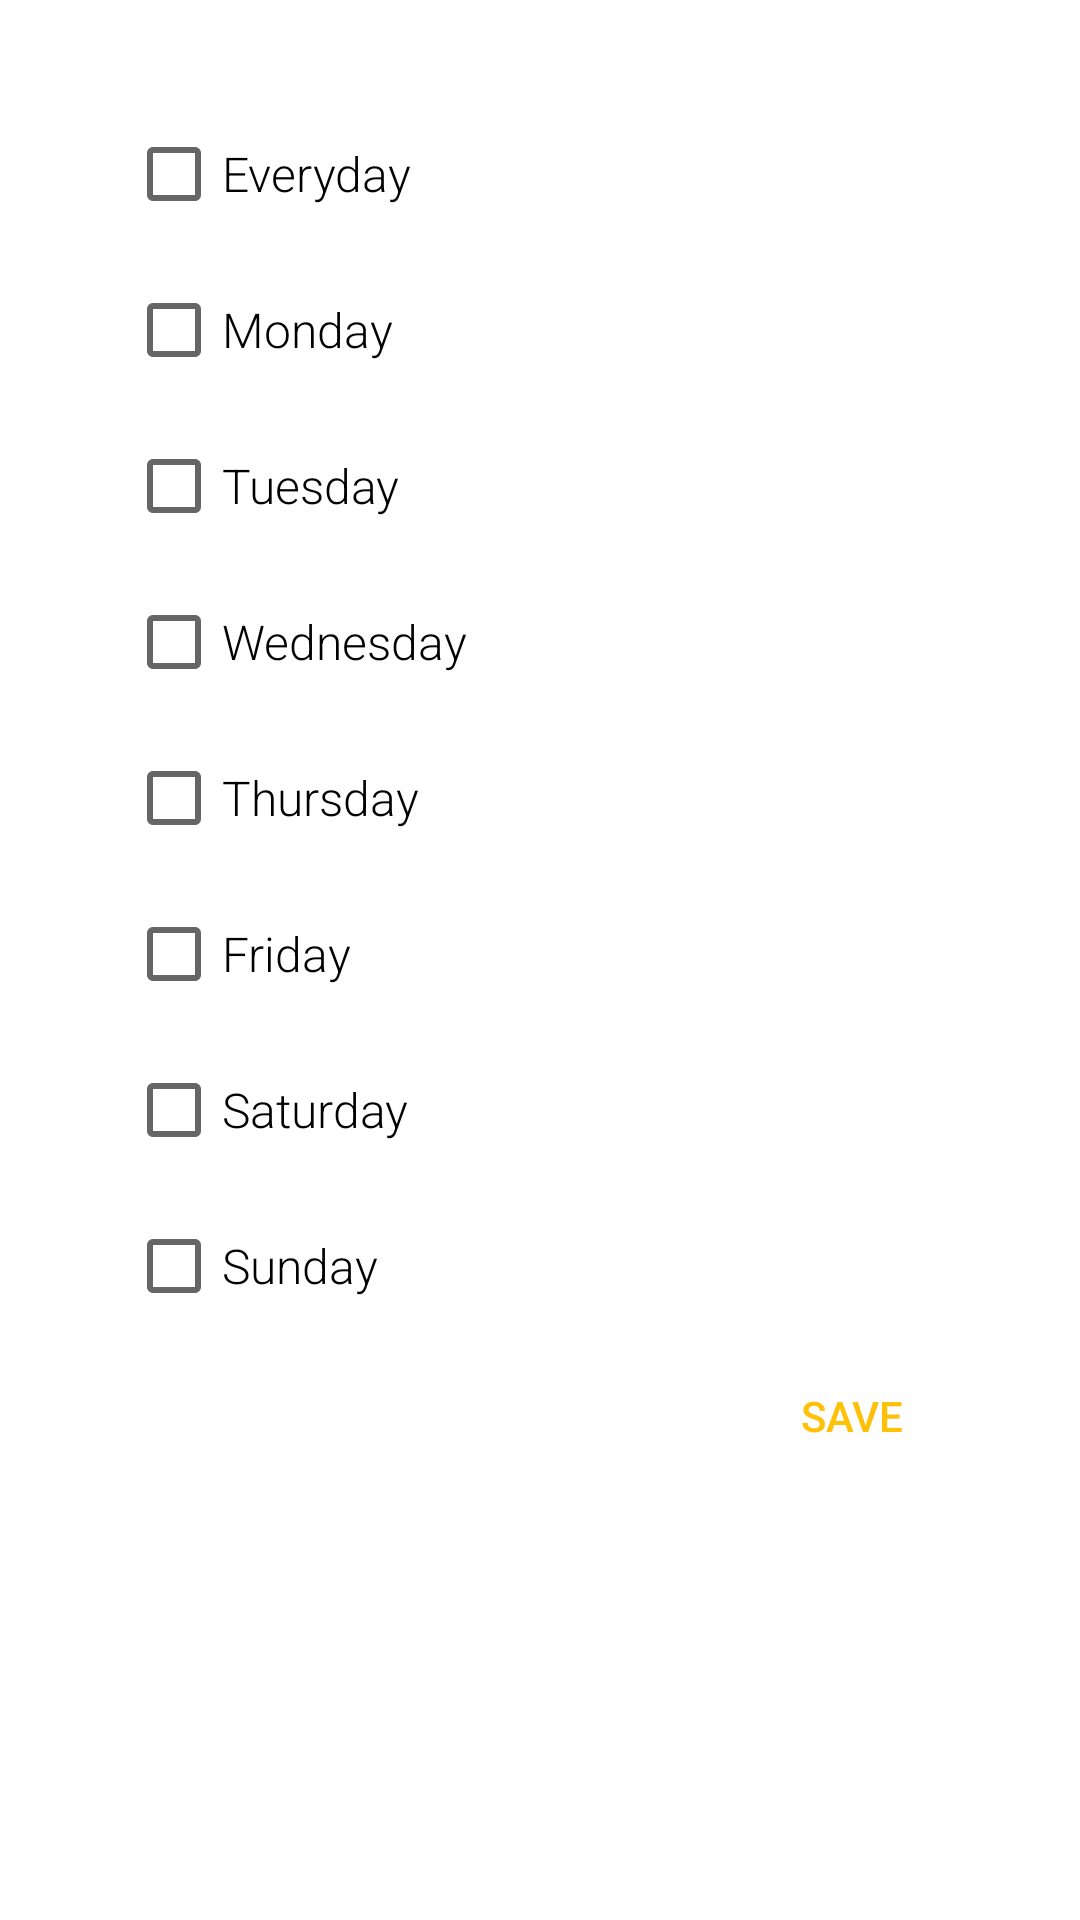

Layout XML and referenced resources for this Android screen:
<!-- AndroidManifest.xml: activity theme AlarmDialogTheme -->
<!-- res/layout/activity_select_repeat_days.xml -->
<?xml version="1.0" encoding="utf-8"?>
<ScrollView xmlns:android="http://schemas.android.com/apk/res/android"
    android:layout_width="match_parent"
    android:layout_height="match_parent">

    <LinearLayout
        android:layout_width="match_parent"
        android:layout_height="match_parent"
        android:orientation="vertical"
        android:padding="16dp">


        <CheckBox
            android:id="@+id/repeat_days_every"
            style="@style/repeatCheckboxStyle"
            android:text="@string/day_every" />

        <CheckBox
            android:id="@+id/repeat_days_monday"
            style="@style/repeatCheckboxStyle"
            android:text="@string/day_monday" />

        <CheckBox
            android:id="@+id/repeat_days_tuesday"
            style="@style/repeatCheckboxStyle"
            android:text="@string/day_tuesday" />

        <CheckBox
            android:id="@+id/repeat_days_wednesday"
            style="@style/repeatCheckboxStyle"
            android:text="@string/day_wednesday" />

        <CheckBox
            android:id="@+id/repeat_days_thursday"
            style="@style/repeatCheckboxStyle"
            android:text="@string/day_thursday" />

        <CheckBox
            android:id="@+id/repeat_days_friday"
            style="@style/repeatCheckboxStyle"
            android:text="@string/day_friday" />

        <CheckBox
            android:id="@+id/repeat_days_saturday"
            style="@style/repeatCheckboxStyle"
            android:text="@string/day_saturday" />

        <CheckBox
            android:id="@+id/repeat_days_sunday"
            style="@style/repeatCheckboxStyle"
            android:text="@string/day_sunday" />


        <Button
            android:id="@+id/repeat_days_save_button"
            style="@style/Base.Widget.AppCompat.Button.Borderless"
            android:layout_width="wrap_content"
            android:layout_height="wrap_content"
            android:layout_gravity="end"
            android:padding="10dp"
            android:text="SAVE"
            android:textColor="@color/colorAccent" />

    </LinearLayout>

</ScrollView>
<!-- resources referenced by this layout -->
<resources>
  <color name="colorAccent">#FFC107</color>
  <string name="day_every">Everyday</string>
  <string name="day_friday">Friday</string>
  <string name="day_monday">Monday</string>
  <string name="day_saturday">Saturday</string>
  <string name="day_sunday">Sunday</string>
  <string name="day_thursday">Thursday</string>
  <string name="day_tuesday">Tuesday</string>
  <string name="day_wednesday">Wednesday</string>
  <style name="repeatCheckboxStyle">
          <item name="android:layout_margin">10dp</item>
          <item name="android:fontFamily">sans-serif-light</item>
          <item name="android:textSize">16sp</item>
          <item name="android:layout_width">match_parent</item>
          <item name="android:layout_height">wrap_content</item>
      </style>
  <style name="AlarmDialogTheme" parent="Theme.AppCompat.Light.Dialog">
          <item name="colorPrimary">@color/colorPrimary</item>
          <item name="colorPrimaryDark">@color/colorPrimaryDark</item>
          <item name="colorAccent">@color/colorAccent</item>
      </style>
  <color name="colorPrimary">#3F51B5</color>
  <color name="colorPrimaryDark">#303F9F</color>
</resources>
